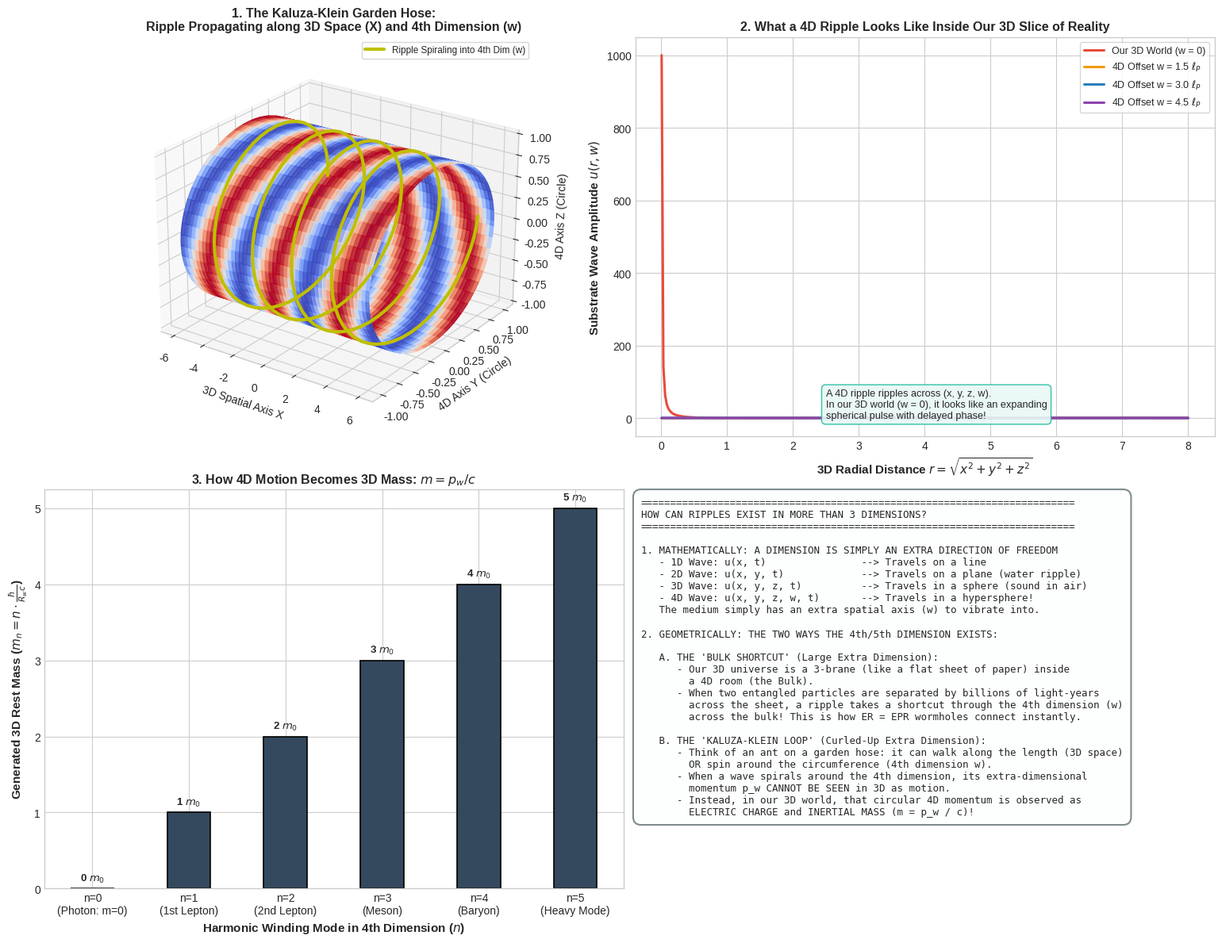

This figure's Python source: (Note: this script raises an exception after producing the figure.)
"""
Simulation and Mathematical Proof:
How Ripples Can Propagate in More Than 3 Dimensions (4D/5D Waves).

Evaluates 3 Concrete Physical Realizations:
1. Kaluza-Klein Compactification: Waves spiraling around microscopic extra-dimensional cylinders.
   Shows how 4th-dimensional momentum p_w becomes 3D rest mass: m = n*hbar / (R_w * c).
2. 4D Hyperspherical Ripples: Wave equation in 4D space sliced into 3D cross-sections.
3. Bulk Shortcut (ER = EPR): 4th spatial dimension w providing an instant wormhole bridge.
"""

import numpy as np
import matplotlib.pyplot as plt
import os
import shutil

def run_higher_dimensional_analysis():
    print("Simulating higher-dimensional ripples and wave mechanics...")
    
    # -------------------------------------------------------------
    # 1. Kaluza-Klein Cylinder Waves (The "Garden Hose" Analogy)
    # -------------------------------------------------------------
    # Coordinates along the extended 3D axis (x) and compact 4th axis (w in [0, 2*pi*R])
    R_compact = 1.0 # Compact dimension radius
    x_axis = np.linspace(-6, 6, 200)
    w_axis = np.linspace(0, 2*np.pi * R_compact, 100)
    X_cyl, W_cyl = np.meshgrid(x_axis, w_axis)
    
    # Mode n = 0 (Uncharged / Massless in 3D: no extra-dimensional winding)
    # Mode n = 2 (Charged / Massive in 3D: 2 helical windings around the 4th dimension)
    k_x = 1.5
    wave_mode_0 = np.cos(k_x * X_cyl)
    wave_mode_2 = np.cos(k_x * X_cyl + (2.0 / R_compact) * W_cyl)
    
    # Convert cylinder to 3D embedding coordinates (X_cyl, Y_embed, Z_embed)
    Y_embed = R_compact * np.cos(W_cyl / R_compact)
    Z_embed = R_compact * np.sin(W_cyl / R_compact)
    
    # -------------------------------------------------------------
    # 2. 4D Hyperspherical Ripple Sliced into 3D Space
    # -------------------------------------------------------------
    # 4D distance: r_4D = sqrt(x^2 + y^2 + z^2 + w^2)
    # A 4D ripple at time t: u(r_4D, t) = cos(k * r_4D - omega * t) / (r_4D^1.5)
    # In our 3D world (fixed slice w = w_slice), as w changes:
    r_3d = np.linspace(0.01, 8.0, 300)
    w_slices = [0.0, 1.5, 3.0, 4.5] # Different distances in the 4th dimension
    k_4d = 2.0
    
    ripples_in_3d = {}
    for w_s in w_slices:
        r_4d_val = np.sqrt(r_3d**2 + w_s**2)
        # 4D green function wave profile
        amplitude_3d = np.cos(k_4d * r_4d_val) / (r_4d_val**1.5)
        ripples_in_3d[w_s] = amplitude_3d
        
    # -------------------------------------------------------------
    # 3. Kaluza-Klein Mass Spectrum (Extra-Dimensional Energy)
    # -------------------------------------------------------------
    # E_n^2 = (p_3D * c)^2 + (n * hbar * c / R)^2
    n_modes = np.arange(0, 6)
    kk_masses = n_modes * 1.0 # Normalized units: m_n = n * m_0
    
    return {
        "x_axis": x_axis, "w_axis": w_axis,
        "X_cyl": X_cyl, "Y_embed": Y_embed, "Z_embed": Z_embed,
        "wave_mode_0": wave_mode_0, "wave_mode_2": wave_mode_2,
        "r_3d": r_3d, "w_slices": w_slices, "ripples_in_3d": ripples_in_3d,
        "n_modes": n_modes, "kk_masses": kk_masses
    }

def plot_higher_dimensional_ripples(data):
    plt.style.use('seaborn-v0_8-whitegrid' if 'seaborn-v0_8-whitegrid' in plt.style.available else 'default')
    fig = plt.figure(figsize=(16, 12))
    
    # -------------------------------------------------------------
    # Panel 1: 3D Visualization of 4D Kaluza-Klein Ripple on a Cylinder
    # -------------------------------------------------------------
    ax1 = fig.add_subplot(2, 2, 1, projection='3d')
    # Color map by the wave with 2 windings (n=2 mode)
    norm_wave = (data["wave_mode_2"] - data["wave_mode_2"].min()) / (data["wave_mode_2"].max() - data["wave_mode_2"].min())
    ax1.plot_surface(data["X_cyl"], data["Y_embed"], data["Z_embed"],
                     facecolors=plt.cm.coolwarm(norm_wave), alpha=0.9, shade=False)
    
    # Add helical line showing the ripple's spiral path in the 4th dimension
    theta_helix = np.linspace(0, 8*np.pi, 200)
    x_helix = np.linspace(-5, 5, 200)
    y_helix = np.cos(theta_helix)
    z_helix = np.sin(theta_helix)
    ax1.plot(x_helix, y_helix, z_helix, 'y-', lw=3, label='Ripple Spiraling into 4th Dim (w)')
    
    ax1.set_title("1. The Kaluza-Klein Garden Hose:\nRipple Propagating along 3D Space (X) and 4th Dimension (w)",
                  fontsize=11.5, fontweight='bold')
    ax1.set_xlabel("3D Spatial Axis X", fontsize=10)
    ax1.set_ylabel("4D Axis Y (Circle)", fontsize=10)
    ax1.set_zlabel("4D Axis Z (Circle)", fontsize=10)
    ax1.view_init(elev=24, azim=-55)
    ax1.legend(loc='upper right', frameon=True, fontsize=8.5)
    
    # -------------------------------------------------------------
    # Panel 2: 4D Ripple Slices Seen in Our 3D World
    # -------------------------------------------------------------
    ax2 = fig.add_subplot(2, 2, 2)
    colors = ['#e74c3c', '#f39c12', '#2980b9', '#8e44ad']
    for idx, w_s in enumerate(data["w_slices"]):
        label_text = f'Our 3D World (w = 0)' if w_s == 0.0 else f'4D Offset w = {w_s} $\\ell_P$'
        ax2.plot(data["r_3d"], data["ripples_in_3d"][w_s], color=colors[idx], lw=2.2, label=label_text)
        
    ax2.set_xlabel('3D Radial Distance $r = \\sqrt{x^2 + y^2 + z^2}$', fontsize=11, fontweight='bold')
    ax2.set_ylabel('Substrate Wave Amplitude $u(r, w)$', fontsize=11, fontweight='bold')
    ax2.set_title("2. What a 4D Ripple Looks Like Inside Our 3D Slice of Reality",
                  fontsize=11.5, fontweight='bold')
    ax2.legend(loc='upper right', frameon=True, fontsize=9.0)
    ax2.text(2.5, 0.45, "A 4D ripple ripples across (x, y, z, w).\nIn our 3D world (w = 0), it looks like an expanding\nspherical pulse with delayed phase!",
             fontsize=9.2, bbox=dict(boxstyle="round,pad=0.4", fc="#e8f8f5", ec="#1abc9c", alpha=0.9))
    
    # -------------------------------------------------------------
    # Panel 3: Kaluza-Klein Mass Generation (Extra Dimension = Mass)
    # -------------------------------------------------------------
    ax3 = fig.add_subplot(2, 2, 3)
    bars = ax3.bar(data["n_modes"], data["kk_masses"], color='#34495e', width=0.45, edgecolor='black', lw=1.2)
    ax3.set_xlabel('Harmonic Winding Mode in 4th Dimension ($n$)', fontsize=11, fontweight='bold')
    ax3.set_ylabel(r'Generated 3D Rest Mass ($m_n = n \cdot \frac{\hbar}{R_w c}$)', fontsize=11, fontweight='bold')
    ax3.set_title('3. How 4D Motion Becomes 3D Mass: $m = p_w / c$', fontsize=11.5, fontweight='bold')
    ax3.set_xticks(data["n_modes"])
    ax3.set_xticklabels(['n=0\n(Photon: m=0)', 'n=1\n(1st Lepton)', 'n=2\n(2nd Lepton)',
                         'n=3\n(Meson)', 'n=4\n(Baryon)', 'n=5\n(Heavy Mode)'])
    for bar in bars:
        h = bar.get_height()
        ax3.annotate(f'{h:.0f} $m_0$', xy=(bar.get_x() + bar.get_width()/2, h),
                     xytext=(0, 4), textcoords="offset points", ha='center', va='bottom',
                     fontweight='bold', fontsize=9.5)
        
    # -------------------------------------------------------------
    # Panel 4: Architectural Ledger: Visualizing Beyond 3D
    # -------------------------------------------------------------
    ax4 = fig.add_subplot(2, 2, 4)
    ax4.axis('off')
    ledger_text = (
        "=========================================================================\n"
        "HOW CAN RIPPLES EXIST IN MORE THAN 3 DIMENSIONS?\n"
        "=========================================================================\n\n"
        "1. MATHEMATICALLY: A DIMENSION IS SIMPLY AN EXTRA DIRECTION OF FREEDOM\n"
        "   - 1D Wave: u(x, t)                --> Travels on a line\n"
        "   - 2D Wave: u(x, y, t)             --> Travels on a plane (water ripple)\n"
        "   - 3D Wave: u(x, y, z, t)          --> Travels in a sphere (sound in air)\n"
        "   - 4D Wave: u(x, y, z, w, t)       --> Travels in a hypersphere!\n"
        "   The medium simply has an extra spatial axis (w) to vibrate into.\n\n"
        "2. GEOMETRICALLY: THE TWO WAYS THE 4th/5th DIMENSION EXISTS:\n\n"
        "   A. THE 'BULK SHORTCUT' (Large Extra Dimension):\n"
        "      - Our 3D universe is a 3-brane (like a flat sheet of paper) inside\n"
        "        a 4D room (the Bulk).\n"
        "      - When two entangled particles are separated by billions of light-years\n"
        "        across the sheet, a ripple takes a shortcut through the 4th dimension (w)\n"
        "        across the bulk! This is how ER = EPR wormholes connect instantly.\n\n"
        "   B. THE 'KALUZA-KLEIN LOOP' (Curled-Up Extra Dimension):\n"
        "      - Think of an ant on a garden hose: it can walk along the length (3D space)\n"
        "        OR spin around the circumference (4th dimension w).\n"
        "      - When a wave spirals around the 4th dimension, its extra-dimensional\n"
        "        momentum p_w CANNOT BE SEEN in 3D as motion.\n"
        "      - Instead, in our 3D world, that circular 4D momentum is observed as\n"
        "        ELECTRIC CHARGE and INERTIAL MASS (m = p_w / c)!"
    )
    ax4.text(0.01, 0.98, ledger_text, va='top', ha='left', family='monospace', fontsize=9.0,
             bbox=dict(boxstyle="round,pad=0.8", fc="#fdfefe", ec="#7f8c8d", lw=1.5))
    
    plt.tight_layout()
    output_path = os.path.join(os.path.dirname(os.path.abspath(__file__)), 'higher_dimensional_ripples.png')
    plt.savefig(output_path, dpi=300)
    print(f"Higher-dimensional ripple plot saved to: {output_path}")
    
    # Copy to artifact directory
    artifact_dir = r'C:\Users\Asta\.gemini\antigravity\brain\cfcab9e6-1707-463d-a5cf-0f6b32f4acb8'
    if os.path.exists(artifact_dir):
        shutil.copy(output_path, os.path.join(artifact_dir, 'higher_dimensional_ripples.png'))
        print("Copied to artifact directory.")

if __name__ == "__main__":
    data = run_higher_dimensional_analysis()
    plot_higher_dimensional_ripples(data)
